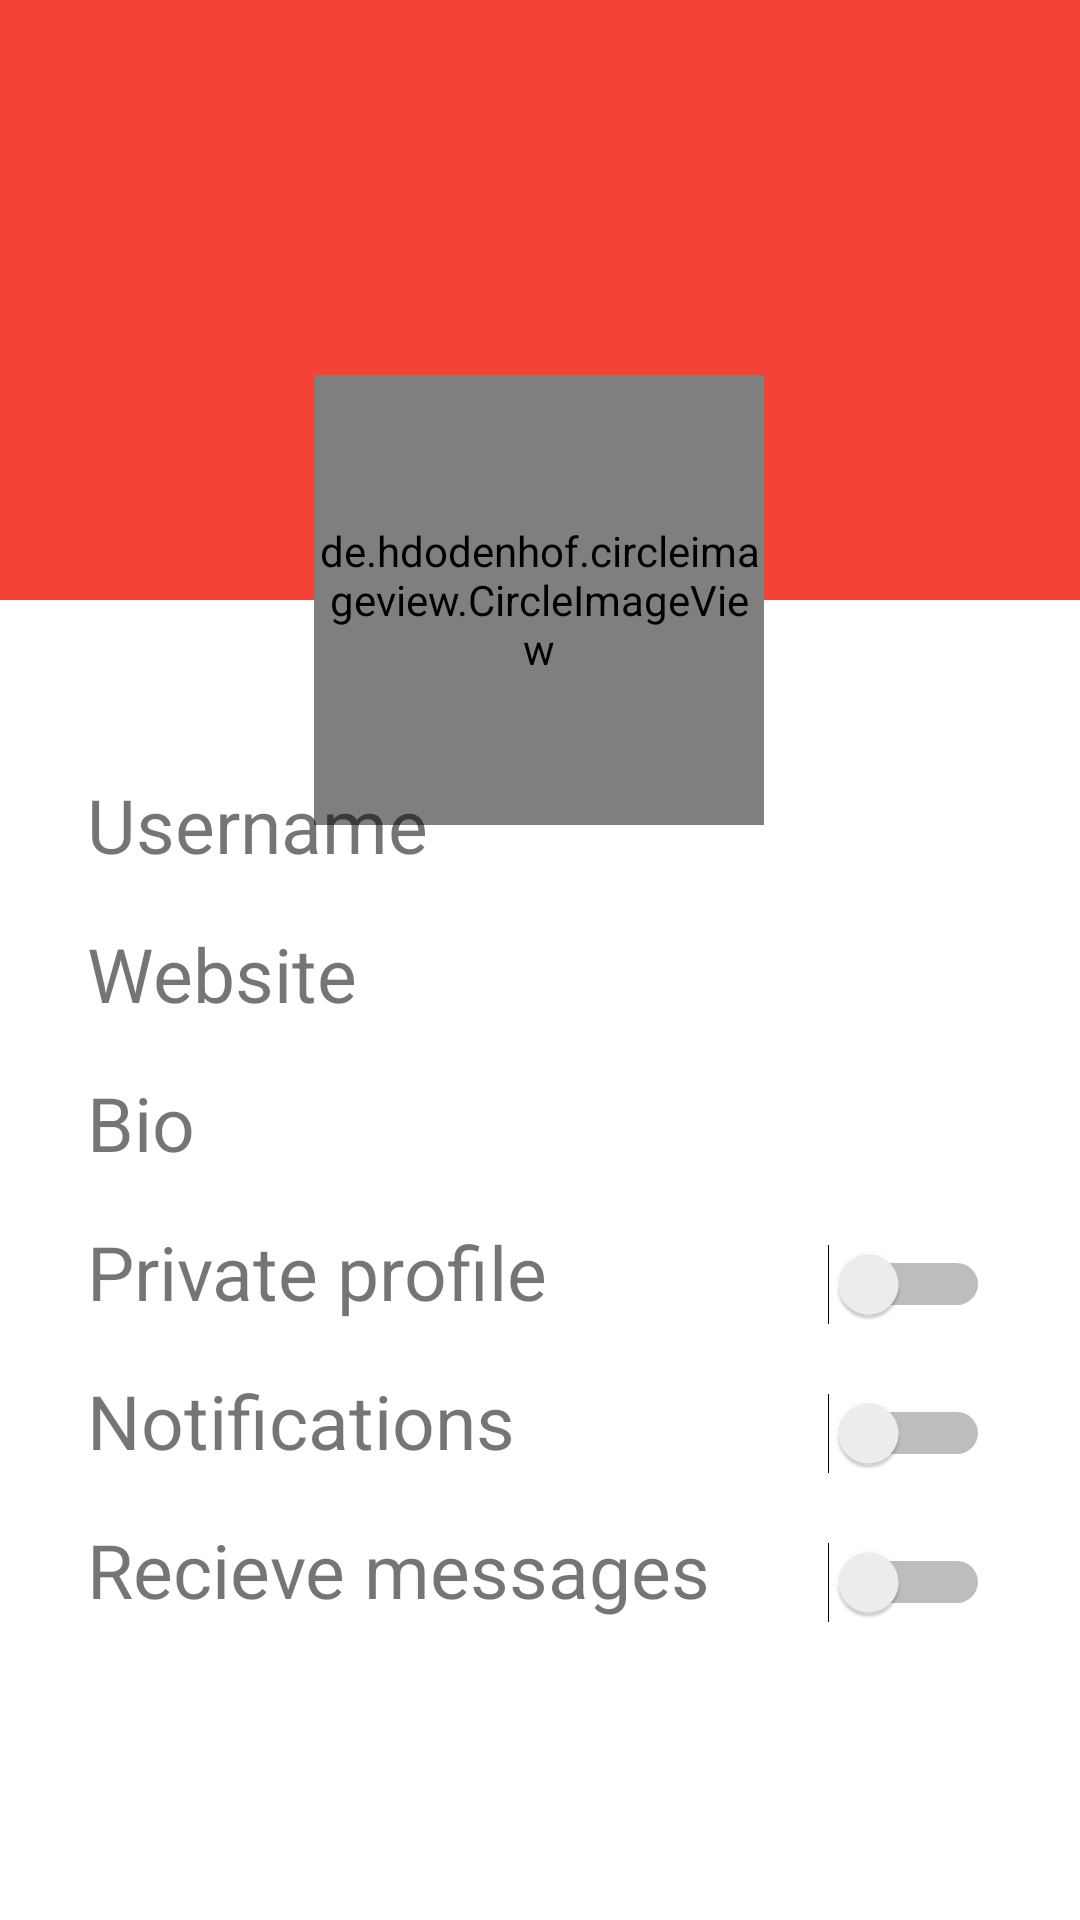

Here is an Android app screen rendered from its layout file. Give the layout XML and the strings, colors and styles it references.
<!-- AndroidManifest.xml: application theme Theme.MultiServicios1 -->
<!-- res/layout/fragment_profile.xml -->
<?xml version="1.0" encoding="utf-8"?>
<androidx.constraintlayout.widget.ConstraintLayout xmlns:android="http://schemas.android.com/apk/res/android"
    xmlns:app="http://schemas.android.com/apk/res-auto"
    xmlns:tools="http://schemas.android.com/tools"
    android:layout_width="match_parent"
    android:layout_height="match_parent"
    tools:context=".ProfileFragment">

    

    <ImageView
        android:id="@+id/imageView"
        android:layout_width="0dp"
        android:layout_height="200dp"
        android:background="@color/primary"
        app:layout_constraintEnd_toEndOf="parent"
        app:layout_constraintStart_toStartOf="parent"
        app:layout_constraintTop_toTopOf="parent" />

    <de.hdodenhof.circleimageview.CircleImageView
        android:id="@+id/ProImg"
        android:layout_width="150dp"
        android:layout_height="150dp"
        android:src="@drawable/profile"
        app:layout_constraintBottom_toBottomOf="@+id/imageView"
        app:layout_constraintEnd_toEndOf="parent"
        app:layout_constraintHorizontal_bias="0.498"
        app:layout_constraintStart_toStartOf="parent"
        app:layout_constraintTop_toBottomOf="@+id/imageView"
        app:layout_constraintVertical_bias="1.0" />

    <TextView
        android:id="@+id/textView3"
        android:layout_width="wrap_content"
        android:layout_height="wrap_content"
        android:layout_marginBottom="16dp"
        android:text="Notifications"
        android:textSize="25sp"
        app:layout_constraintBottom_toTopOf="@+id/textView4"
        app:layout_constraintStart_toStartOf="@+id/textView4" />

    <TextView
        android:id="@+id/textView4"
        android:layout_width="wrap_content"
        android:layout_height="wrap_content"
        android:layout_marginStart="54dp"
        android:layout_marginEnd="148dp"
        android:layout_marginBottom="100dp"
        android:text="Recieve messages"
        android:textSize="25sp"
        app:layout_constraintBottom_toBottomOf="parent"
        app:layout_constraintEnd_toEndOf="parent"
        app:layout_constraintStart_toStartOf="parent" />

    <TextView
        android:id="@+id/textView5"
        android:layout_width="wrap_content"
        android:layout_height="wrap_content"
        android:layout_marginBottom="16dp"
        android:text="Private profile"
        android:textSize="25sp"
        app:layout_constraintBottom_toTopOf="@+id/textView3"
        app:layout_constraintStart_toStartOf="@+id/textView3" />

    <TextView
        android:id="@+id/textView6"
        android:layout_width="wrap_content"
        android:layout_height="wrap_content"
        android:layout_marginBottom="16dp"
        android:text="Bio"
        android:textSize="25sp"
        app:layout_constraintBottom_toTopOf="@+id/textView5"
        app:layout_constraintStart_toStartOf="@+id/textView5" />

    <TextView
        android:id="@+id/textView7"
        android:layout_width="wrap_content"
        android:layout_height="wrap_content"
        android:layout_marginBottom="16dp"
        android:text="Website"
        android:textSize="25sp"
        app:layout_constraintBottom_toTopOf="@+id/textView6"
        app:layout_constraintStart_toStartOf="@+id/textView6" />

    <TextView
        android:id="@+id/textView8"
        android:layout_width="wrap_content"
        android:layout_height="wrap_content"
        android:layout_marginBottom="16dp"
        android:text="Username"
        android:textSize="25sp"
        app:layout_constraintBottom_toTopOf="@+id/textView7"
        app:layout_constraintStart_toStartOf="@+id/textView7" />

    <Switch
        android:id="@+id/switch1"
        android:layout_width="wrap_content"
        android:layout_height="wrap_content"
        android:layout_marginEnd="30dp"
        app:layout_constraintBaseline_toBaselineOf="@+id/textView4"
        app:layout_constraintEnd_toEndOf="parent" />

    <Switch
        android:id="@+id/switch2"
        android:layout_width="wrap_content"
        android:layout_height="wrap_content"
        app:layout_constraintBaseline_toBaselineOf="@+id/textView3"
        app:layout_constraintStart_toStartOf="@+id/switch1" />

    <Switch
        android:id="@+id/switch3"
        android:layout_width="wrap_content"
        android:layout_height="wrap_content"
        app:layout_constraintBaseline_toBaselineOf="@+id/textView5"
        app:layout_constraintStart_toStartOf="@+id/switch2" />

</androidx.constraintlayout.widget.ConstraintLayout>
<!-- resources referenced by this layout -->
<resources>
  <color name="primary">#f44334</color>
  <style name="Theme.MultiServicios1" parent="Theme.MaterialComponents.DayNight.NoActionBar">
          
          <item name="colorPrimary">@color/primary</item>
          <item name="colorPrimaryVariant">@color/p_dark</item>
          <item name="colorOnPrimary">@color/white</item>
          
          <item name="colorSecondary">@color/secondary</item>
          <item name="colorSecondaryVariant">@color/s_light</item>
          <item name="colorOnSecondary">@color/black</item>
          
          <item name="android:statusBarColor">@color/p_dark</item>
          
      </style>
  <color name="p_dark">#b9000a</color>
  <color name="white">#FFFFFFFF</color>
  <color name="secondary">#4caf50</color>
  <color name="s_light">#80e27e</color>
  <color name="black">#FF000000</color>
</resources>
